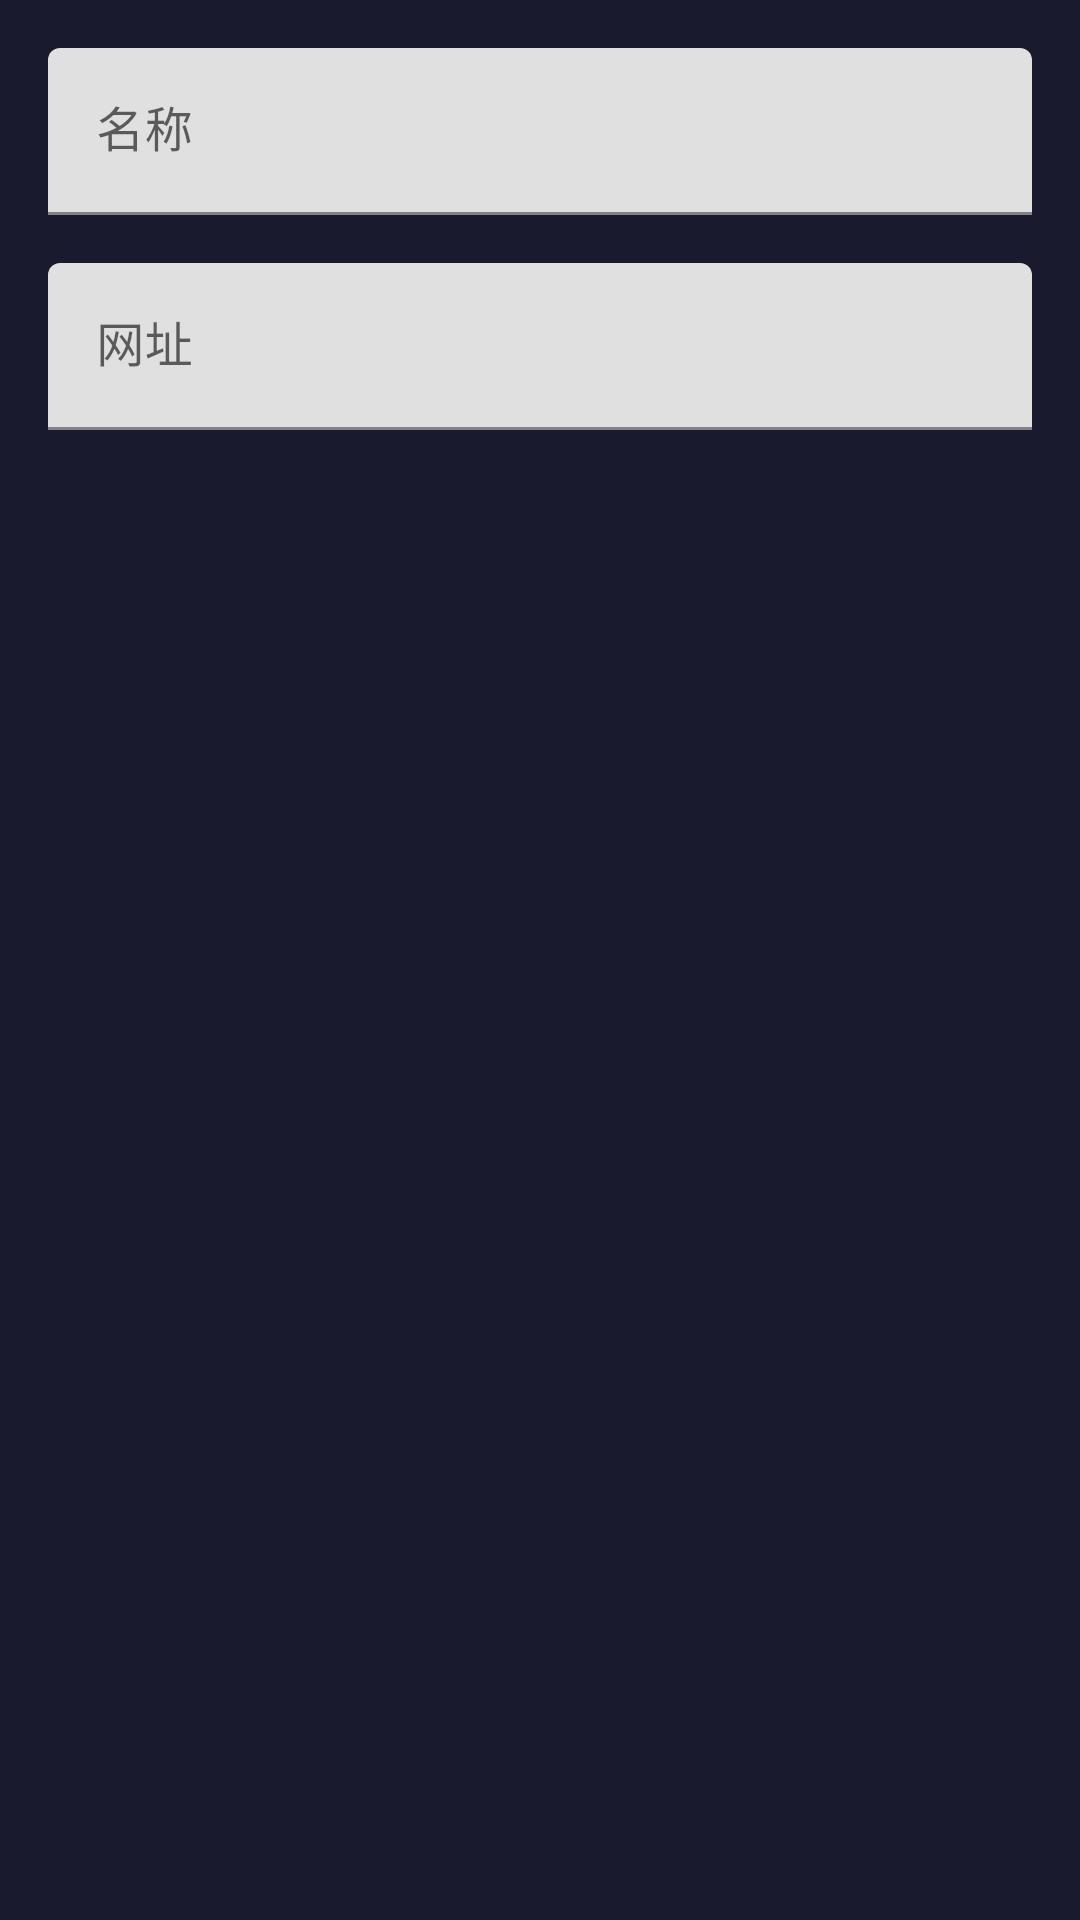

Android layout source for this screen:
<!-- AndroidManifest.xml: application theme Theme.TVBrowser -->
<!-- res/layout/dialog_add_url.xml -->
<?xml version="1.0" encoding="utf-8"?>
<LinearLayout 
    xmlns:android="http://schemas.android.com/apk/res/android"
    android:layout_width="match_parent"
    android:layout_height="wrap_content"
    android:orientation="vertical"
    android:padding="16dp">

    
    <com.google.android.material.textfield.TextInputLayout
        android:layout_width="match_parent"
        android:layout_height="wrap_content"
        android:hint="名称">

        <com.google.android.material.textfield.TextInputEditText
            android:id="@+id/editName"
            android:layout_width="match_parent"
            android:layout_height="wrap_content"
            android:inputType="text"
            android:maxLines="1"
            android:textSize="16sp" />

    </com.google.android.material.textfield.TextInputLayout>

    
    <com.google.android.material.textfield.TextInputLayout
        android:layout_width="match_parent"
        android:layout_height="wrap_content"
        android:layout_marginTop="16dp"
        android:hint="网址">

        <com.google.android.material.textfield.TextInputEditText
            android:id="@+id/editUrl"
            android:layout_width="match_parent"
            android:layout_height="wrap_content"
            android:inputType="textUri"
            android:maxLines="2"
            android:textSize="16sp" />

    </com.google.android.material.textfield.TextInputLayout>

</LinearLayout>
<!-- resources referenced by this layout -->
<resources>
  <style name="Theme.TVBrowser" parent="Theme.MaterialComponents.DayNight.NoActionBar">
          <item name="colorPrimary">@color/accent_color</item>
          <item name="colorPrimaryDark">@color/accent_color_dark</item>
          <item name="colorAccent">@color/accent_color</item>
          <item name="android:windowBackground">@color/background_dark</item>
          <item name="android:textColorPrimary">@color/text_primary</item>
          <item name="android:textColorSecondary">@color/text_secondary</item>
      </style>
  <color name="accent_color">#E94560</color>
  <color name="accent_color_dark">#B8304F</color>
  <color name="background_dark">#1A1A2E</color>
  <color name="text_primary">#FFFFFF</color>
  <color name="text_secondary">#B0B0C0</color>
</resources>
